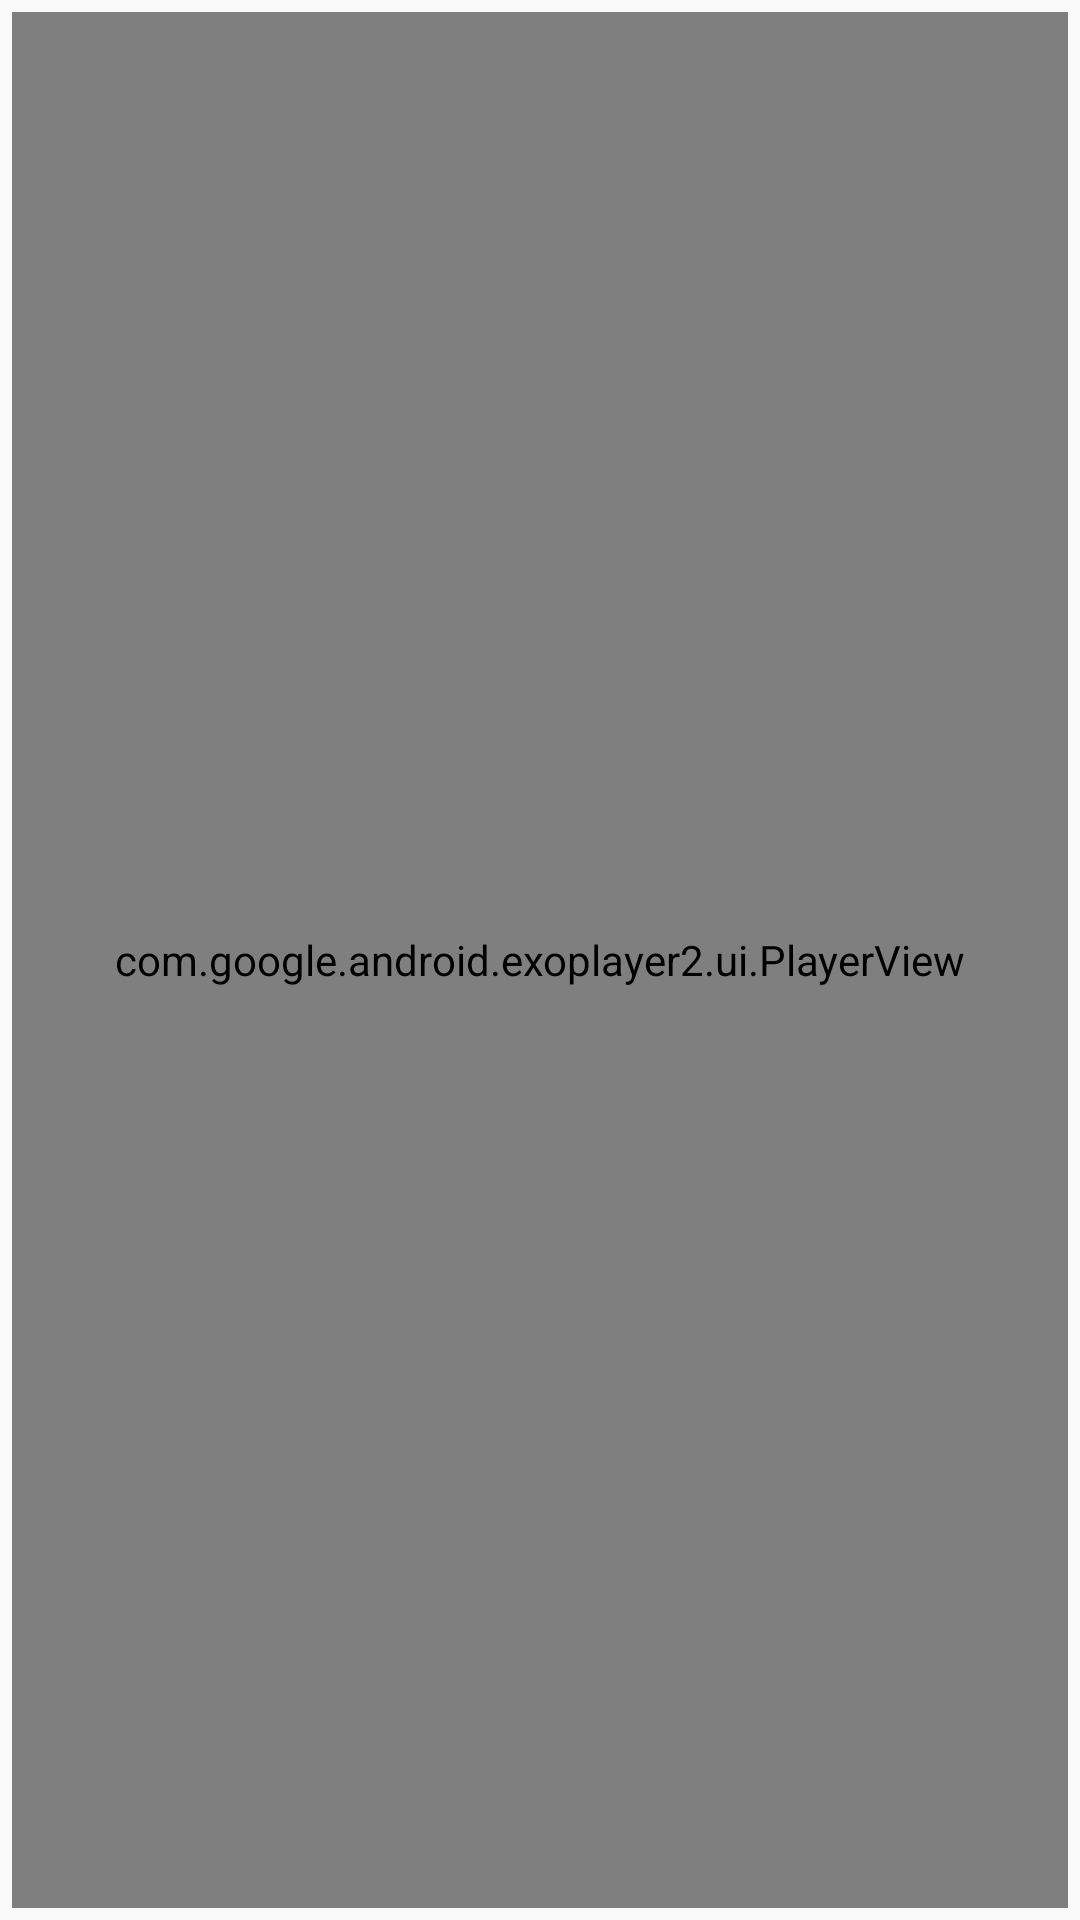

Android layout source for this screen:
<!-- AndroidManifest.xml: application theme AppTheme -->
<!-- res/layout/mediaplayer_view.xml -->
<?xml version="1.0" encoding="utf-8"?>
<FrameLayout xmlns:android="http://schemas.android.com/apk/res/android"
    xmlns:app="http://schemas.android.com/apk/res-auto"
    xmlns:tool="http://schemas.android.com/apk/res-auto"
    xmlns:tools="http://schemas.android.com/tools"
    android:layout_width="match_parent"
    android:layout_height="match_parent">

    <com.google.android.exoplayer2.ui.PlayerView
        android:id="@+id/tv_mediaplayer"
        android:layout_width="match_parent"
        android:layout_height="match_parent"
        android:layout_margin="4dp"
        android:layout_weight="3"
        android:background="@color/backgroundLight"
        app:use_controller="true"
        tools:text="Media Player"

        />

    <ImageView
        android:id="@+id/iv_no_video"
        android:layout_width="match_parent"
        android:layout_height="match_parent"
        android:src="@drawable/blue_rect"
        android:visibility="gone"

        />
</FrameLayout>
<!-- resources referenced by this layout -->
<resources>
  <color name="backgroundLight">#ccccFF</color>
  <!-- drawable blue_rect: jpg bitmap (drawable, 1566 bytes) -->
  <style name="AppTheme" parent="Theme.AppCompat.Light.DarkActionBar">
  
          
          <item name="colorPrimary">@color/colorPrimary</item>
          <item name="colorPrimaryDark">@color/colorPrimaryDark</item>
          <item name="colorAccent">@color/colorAccent</item>
          <item name="coordinatorLayoutStyle">@style/Widget.Design.CoordinatorLayout</item>
      </style>
  <color name="colorPrimary">#3F51B5</color>
  <color name="colorPrimaryDark">#303F9F</color>
  <color name="colorAccent">#FF4081</color>
</resources>
